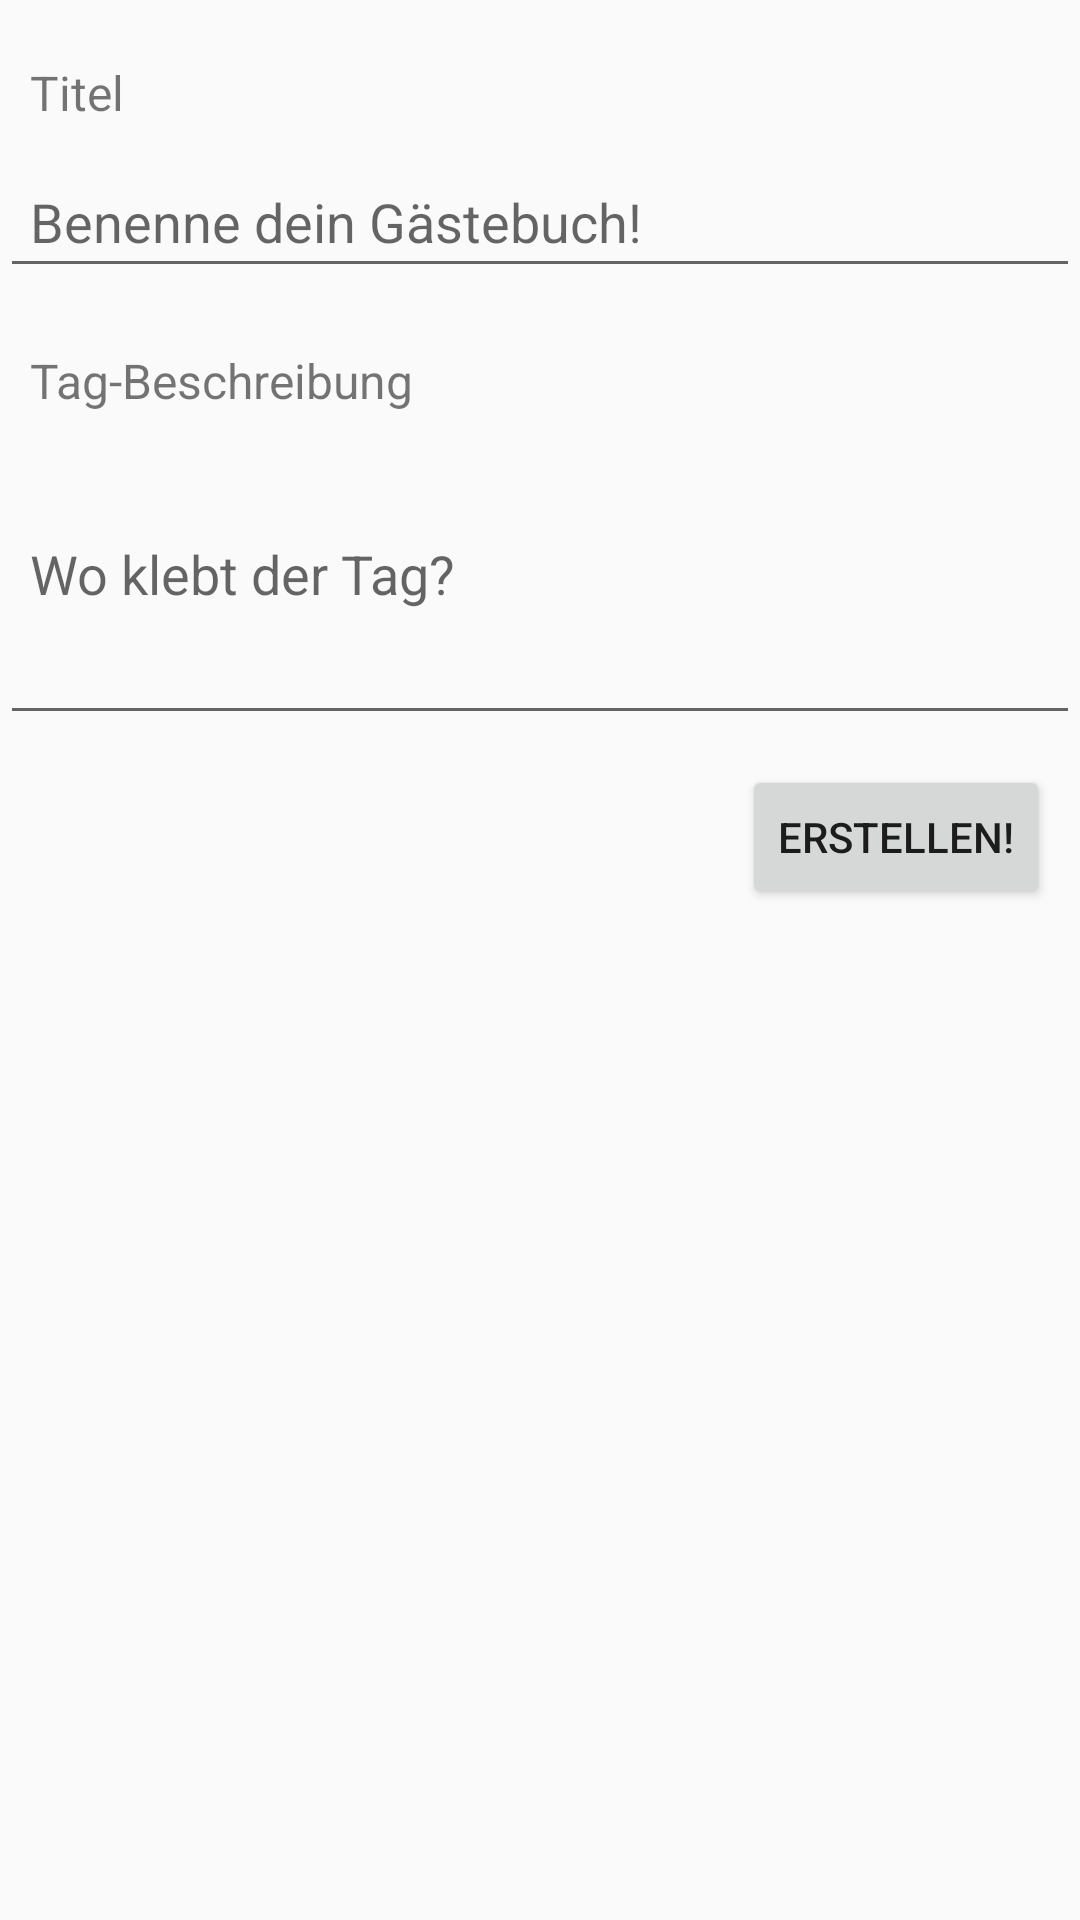

Android layout source for this screen:
<!-- AndroidManifest.xml: application theme AppTheme -->
<!-- res/layout/activity_create.xml -->
<?xml version="1.0" encoding="utf-8"?>
<LinearLayout xmlns:android="http://schemas.android.com/apk/res/android"
    android:layout_width="match_parent"
    android:layout_height="match_parent"
    android:orientation="vertical">

    <TextView
        android:id="@+id/titleTextView"
        android:layout_width="wrap_content"
        android:layout_height="wrap_content"
        android:layout_gravity="left"
        android:layout_marginLeft="10dp"
        android:textSize="16dp"
        android:layout_marginTop="20dp"
        android:layout_marginBottom="10dp"
        android:text="@string/Title" />

    <EditText
        android:id="@+id/titleEditText"
        android:layout_width="match_parent"
        android:layout_height="wrap_content"
        android:layout_gravity="center_horizontal"
        android:maxLength="90"
        android:padding="10dp"
        android:hint="Benenne dein Gästebuch!"/>

    <TextView
        android:id="@+id/contentTextView"
        android:layout_width="wrap_content"
        android:layout_height="wrap_content"
        android:layout_gravity="left"
        android:layout_marginLeft="10dp"
        android:textSize="16dp"
        android:layout_marginTop="20dp"
        android:text="@string/Content" />

    <EditText
        android:id="@+id/contentEditView"
        android:layout_width="match_parent"
        android:layout_height="wrap_content"
        android:layout_gravity="center_horizontal"
        android:lines="4"
        android:padding="10dp"
        android:hint="Wo klebt der Tag?"/>

    <Button
        android:layout_width="wrap_content"
        android:layout_height="wrap_content"
        android:text="Erstellen!"
        android:id="@+id/button_create"
        android:layout_gravity="right"
        android:layout_margin="10dp"/>
</LinearLayout>
<!-- resources referenced by this layout -->
<resources>
  <string name="Content">Tag-Beschreibung</string>
  <string name="Title">Titel</string>
  <style name="AppTheme" parent="Theme.AppCompat.Light.DarkActionBar">
          <item name="android:actionBarStyle">@style/MyActionBar</item>
          
          <item name="actionBarStyle">@style/MyActionBar</item>
      </style>
  <style name="MyActionBar" parent="@style/Widget.AppCompat.ActionBar">
          <item name="android:background">@android:color/holo_blue_light</item>
          
          <item name="background">@android:color/holo_blue_light</item>
      </style>
</resources>
